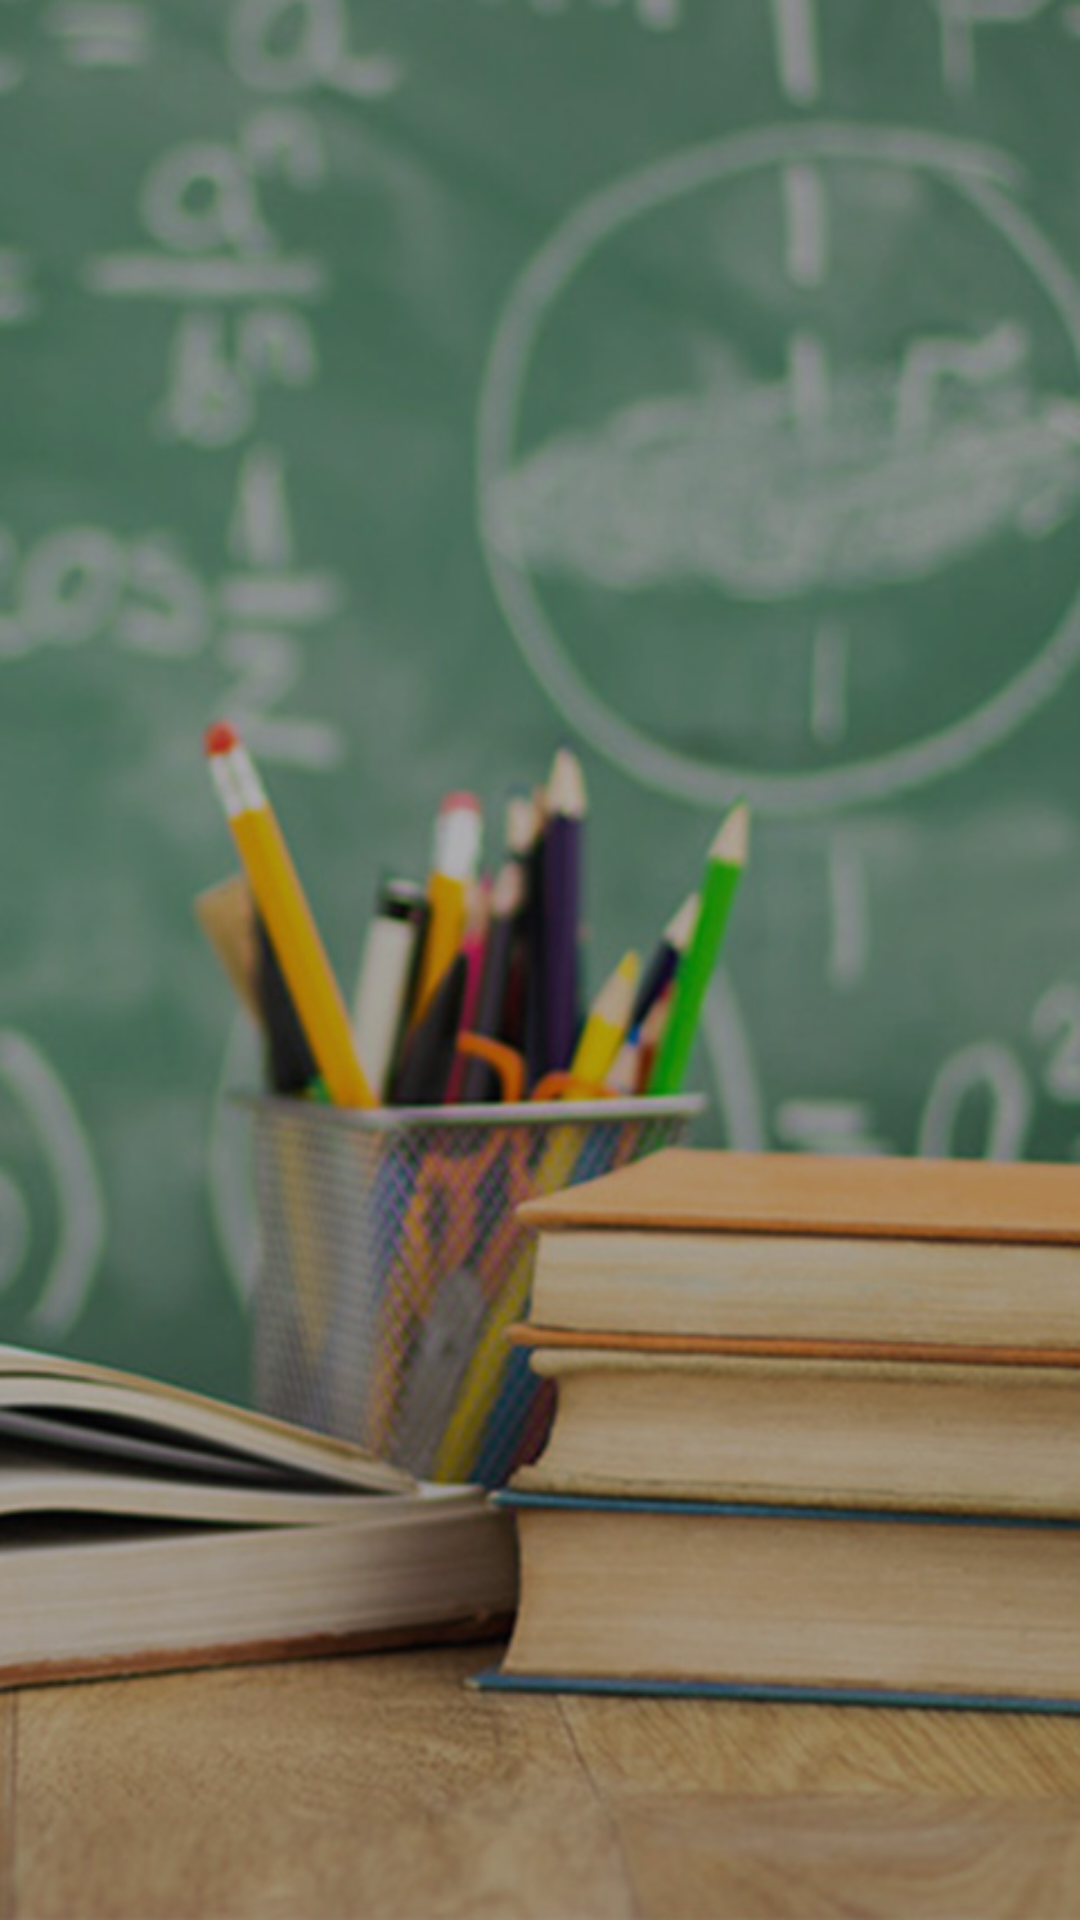

Layout XML and referenced resources for this Android screen:
<!-- AndroidManifest.xml: application theme AppTheme -->
<!-- res/layout/activity_firstscreen.xml -->
<?xml version="1.0" encoding="utf-8"?>
<LinearLayout xmlns:android="http://schemas.android.com/apk/res/android"
    xmlns:app="http://schemas.android.com/apk/res-auto"
    xmlns:tools="http://schemas.android.com/tools"
    android:id="@+id/activity_firstscreen"
    android:layout_width="match_parent"
    android:layout_height="match_parent"
    android:orientation="vertical"
    android:background="@drawable/back"
    tools:context="com.asi.educatyapp.Data.View.Activities.firstscreen">
    <FrameLayout
        android:layout_width="match_parent"
        android:background="#40000000"
        android:layout_height="match_parent">

        <LinearLayout
            android:visibility="gone"
            android:layout_width="match_parent"
            android:layout_height="wrap_content"
            android:orientation="vertical"
            android:paddingBottom="@dimen/activity_vertical_margin"
            android:paddingLeft="@dimen/activity_horizontal_margin"
            android:paddingRight="@dimen/activity_horizontal_margin"
            android:paddingTop="@dimen/activity_vertical_margin">

            <ImageView
                android:visibility="gone"
                android:layout_width="150dp"
                android:layout_height="150dp"
                app:srcCompat="@drawable/logo"
                android:layout_marginTop="70dp"
                android:id="@+id/imageView"
                android:layout_gravity="center"
                android:tint="#fff" />

            <Button
                android:text="Crate New Account"
                android:layout_width="match_parent"
                android:layout_height="wrap_content"
                android:layout_marginTop="20dp"
                android:background="@drawable/round_back_h"
                android:id="@+id/button2"
                android:textColor="#fff"
                android:textStyle="bold"
                android:onClick="goToSinup" />
            <Button
                android:text="Log in"
                android:layout_width="match_parent"
                android:layout_height="wrap_content"
                android:layout_marginTop="20dp"
                android:id="@+id/button"
                android:background="@drawable/round_back_h"
                android:textColor="#fff"
                android:textStyle="bold"
                android:onClick="goToLogin"/>

        </LinearLayout>
    </FrameLayout>

</LinearLayout>
<!-- resources referenced by this layout -->
<resources>
  <dimen name="activity_horizontal_margin">16dp</dimen>
  <dimen name="activity_vertical_margin">16dp</dimen>
  <!-- drawable back: jpg bitmap (drawable, 92716 bytes) -->
  <!-- drawable logo: png bitmap (drawable, 11013 bytes) -->
  <!-- drawable round_back_h (drawable) -->
  <shape xmlns:android="http://schemas.android.com/apk/res/android"
      android:shape="rectangle">
      <gradient
          android:angle="135"
          android:centerColor="#00B8FE"
          android:endColor="#00B8FE"
          android:startColor="#00B8FE"
          android:type="linear" />
  
      <corners android:radius="25dp" />
  </shape>
  <style name="AppTheme" parent="Theme.AppCompat.Light.NoActionBar">
          
  
          <item name="windowActionBar">false</item>
          <item name="windowNoTitle">true</item>
          <item name="colorPrimary">@color/colorPrimary</item>
          <item name="colorPrimaryDark">@color/colorPrimaryDark</item>
          <item name="colorAccent">@color/colorAccent</item>
          <item name="android:typeface">serif</item>
          <item name="android:colorButtonNormal">@drawable/button_selector</item>
          <item name="colorButtonNormal">@drawable/button_selector</item>
          <item name="android:buttonStyle">@style/FriendlyButtonStyle</item>
      </style>
  <color name="colorPrimary">#00bcd4</color>
  <color name="colorPrimaryDark">#00bcd4</color>
  <color name="colorAccent">#ffc640</color>
  <style name="FriendlyButtonStyle" parent="Widget.AppCompat.Button">
          <item name="android:textColor">@color/colorTitle</item>
          <item name="android:actionMenuTextColor">@color/black</item>
          <item name="background">@color/white</item>
  
      </style>
  <color name="colorTitle">#ffffff</color>
  <!-- not gathered from this repository: default colours our renderer supplied (Android Studio template values) -->
  <color name="black">#FF000000</color>
  <color name="white">#FFFFFFFF</color>
</resources>
